Dataset: maize-status-prediction (GitHub, Eng-Janvier/maize-status-prediction). Classes: FAW, health.

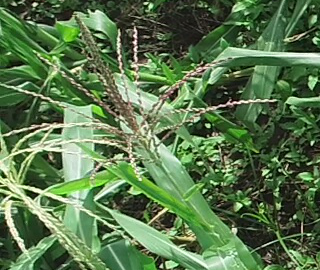
Label: health

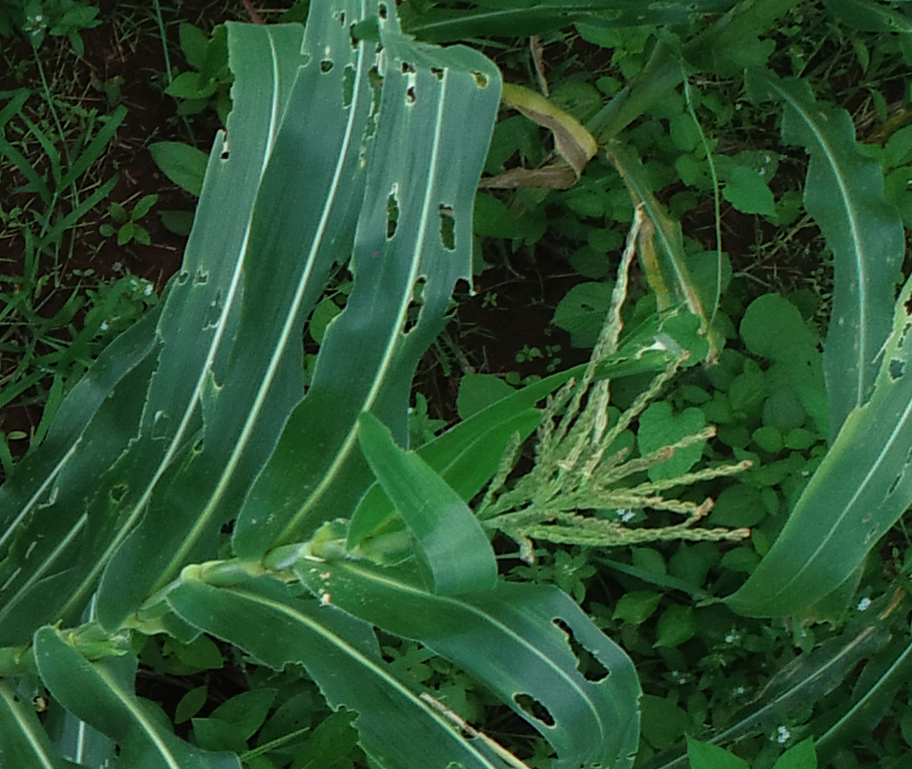
Label: FAW

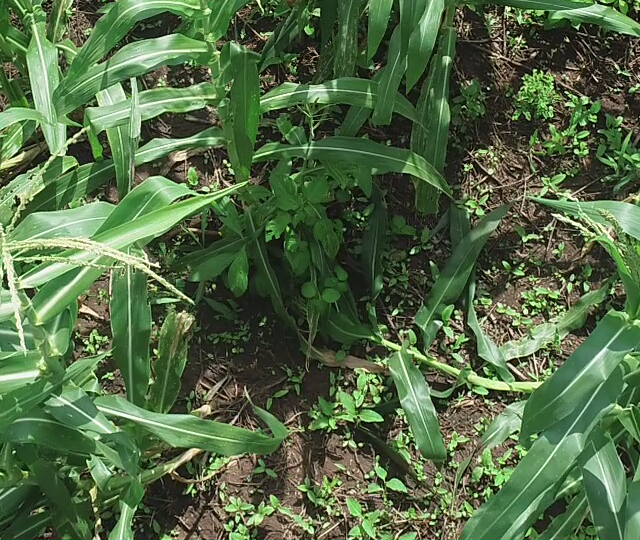
Label: health

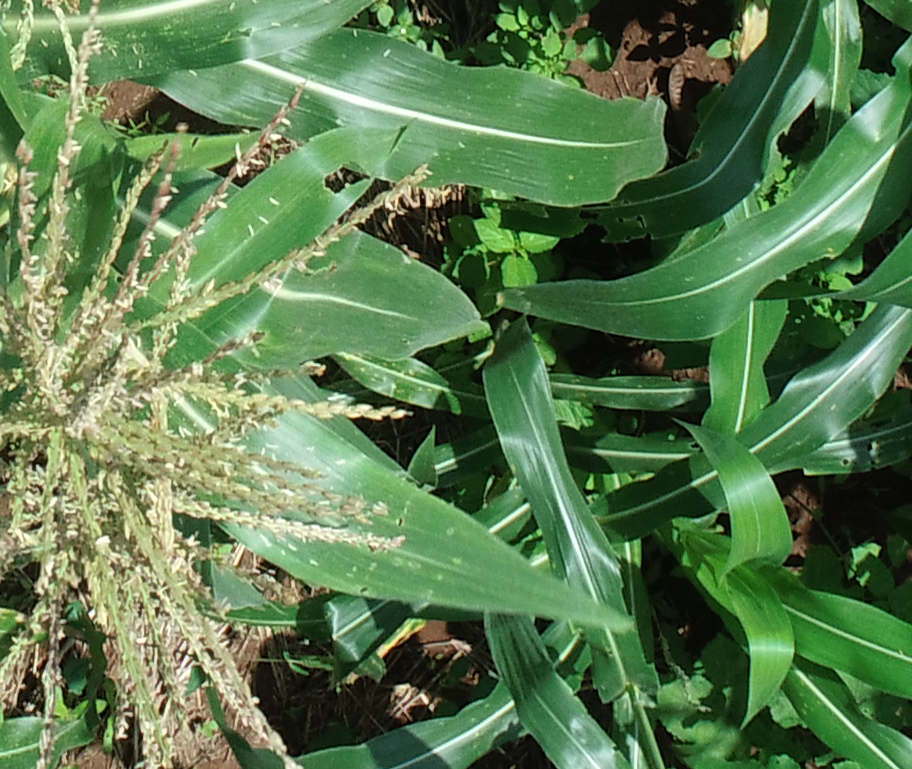
Label: FAW

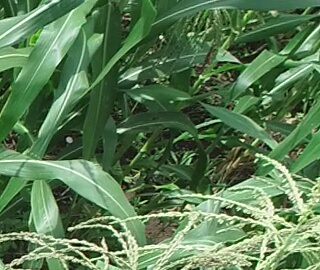
Label: health

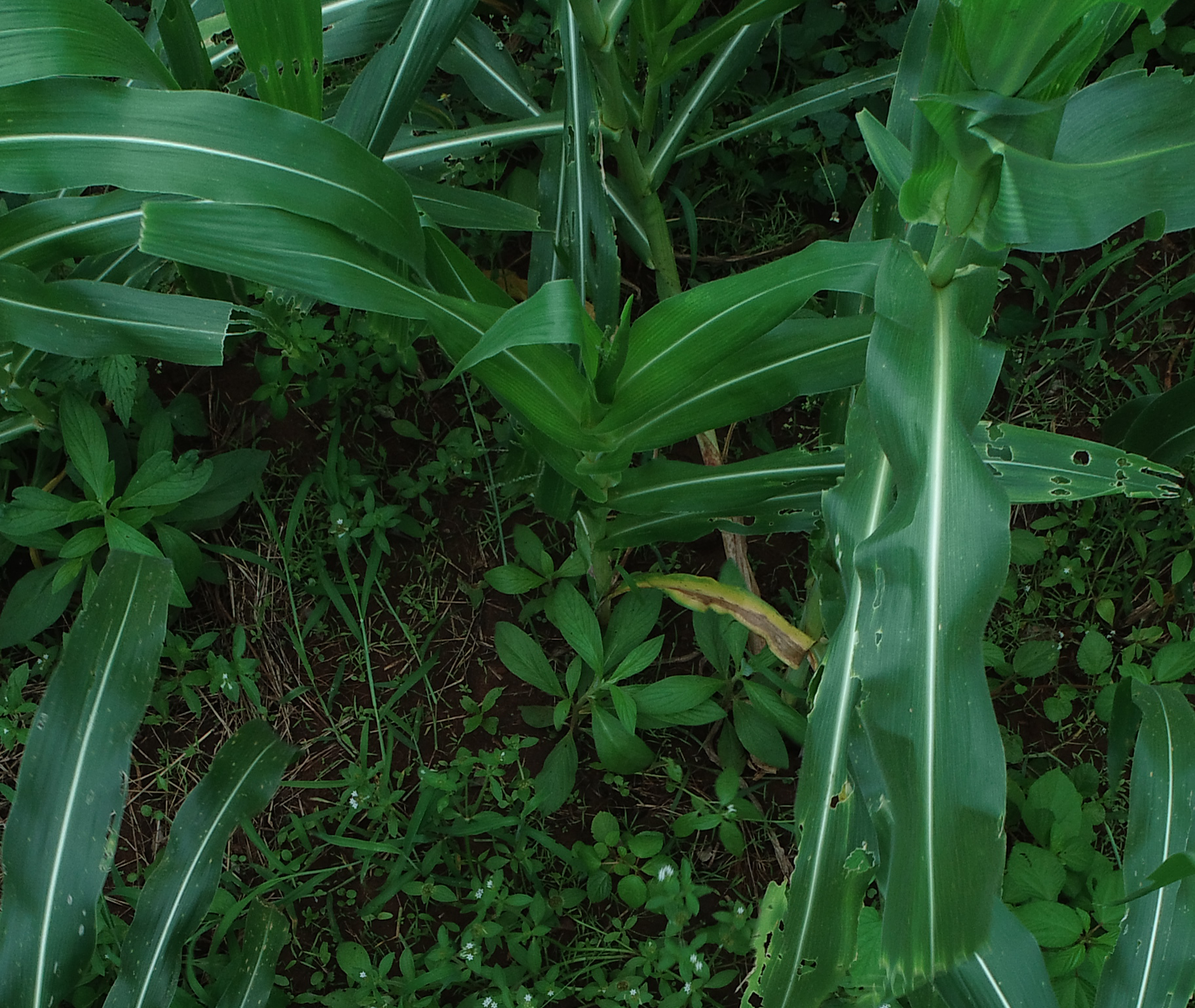
Label: FAW
